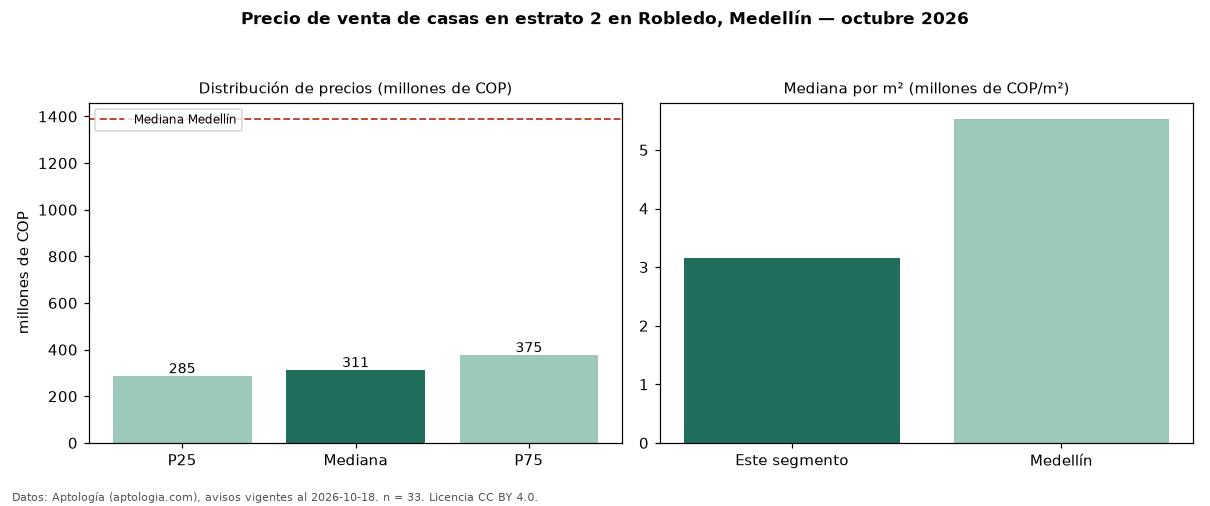

Values plotted in this chart, from the file beside it:
seccion, metrica, valor, moneda, n
filtro, estrato, 2, , 33
precio, p25, 285000000, COP, 33
precio, mediana, 311000000, COP, 33
precio, p75, 375000000, COP, 33
precio, minimo, 200000000, COP, 33
precio, maximo, 1800000000, COP, 33
m2, mediana_precio_m2, 3155420, COP, 32
m2, area_mediana_m2, 96.0, m2, 32
banos, mediana_banos, 3.0, , 
estrato, estrato_mas_frecuente, 2, , 33
habitaciones, 3+, 315500000, COP, 32
ciudad, mediana_ciudad_referencia, 1390000000, COP, 
ciudad, mediana_m2_ciudad, 5531915, COP, 
fuente, fecha_datos, 2026-10-18, , 
fuente, atribucion, https://www.aptologia.com/casas-en-venta…, , 
fuente, licencia, CC BY 4.0, , 
